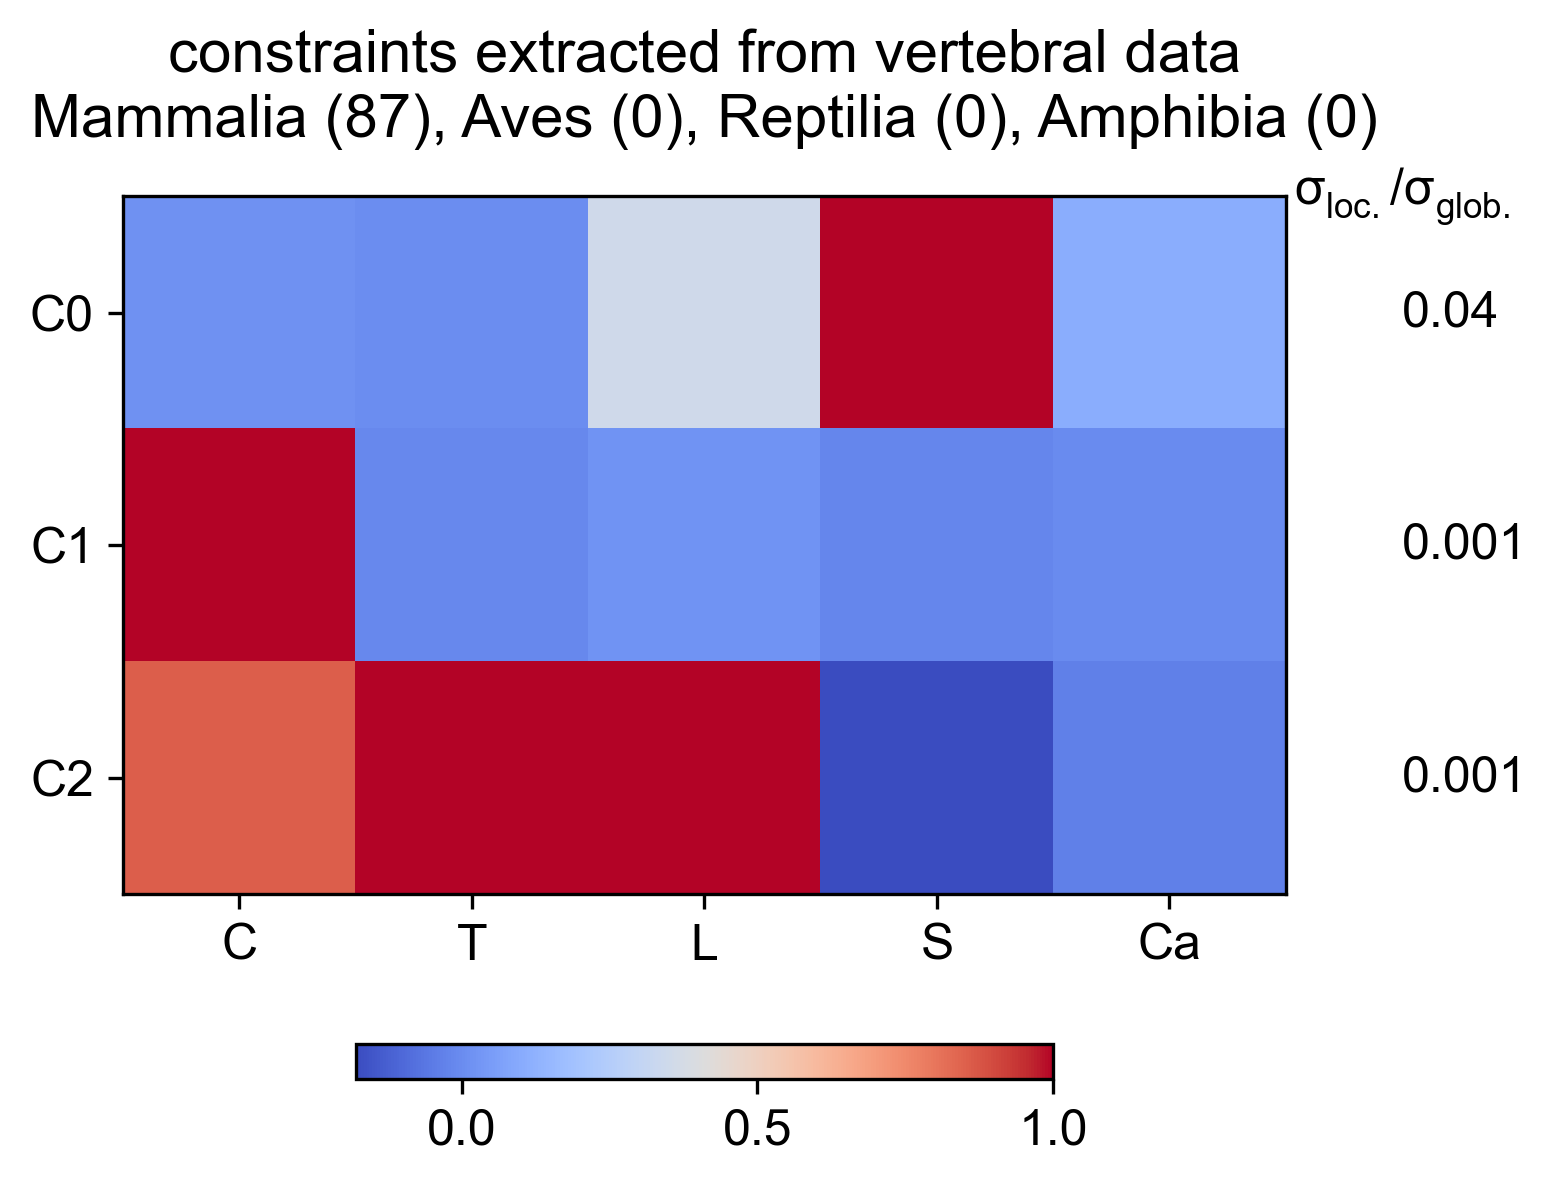

Data behind this chart, as committed beside it:
Cervical, Thoracic, Lumbar, Sacral, Caudal, constantValue, varianceRatio
0.01904, 0.001649, 0.3541, 1, 0.1103, 7.748, 0.04032
1, -0.009184, 0.02295, -0.01699, 4.208432519e-05, 6.974, 0.001284
0.8541, 1, 0.9992, -0.179, -0.03336, 24.34, 0.0008214
